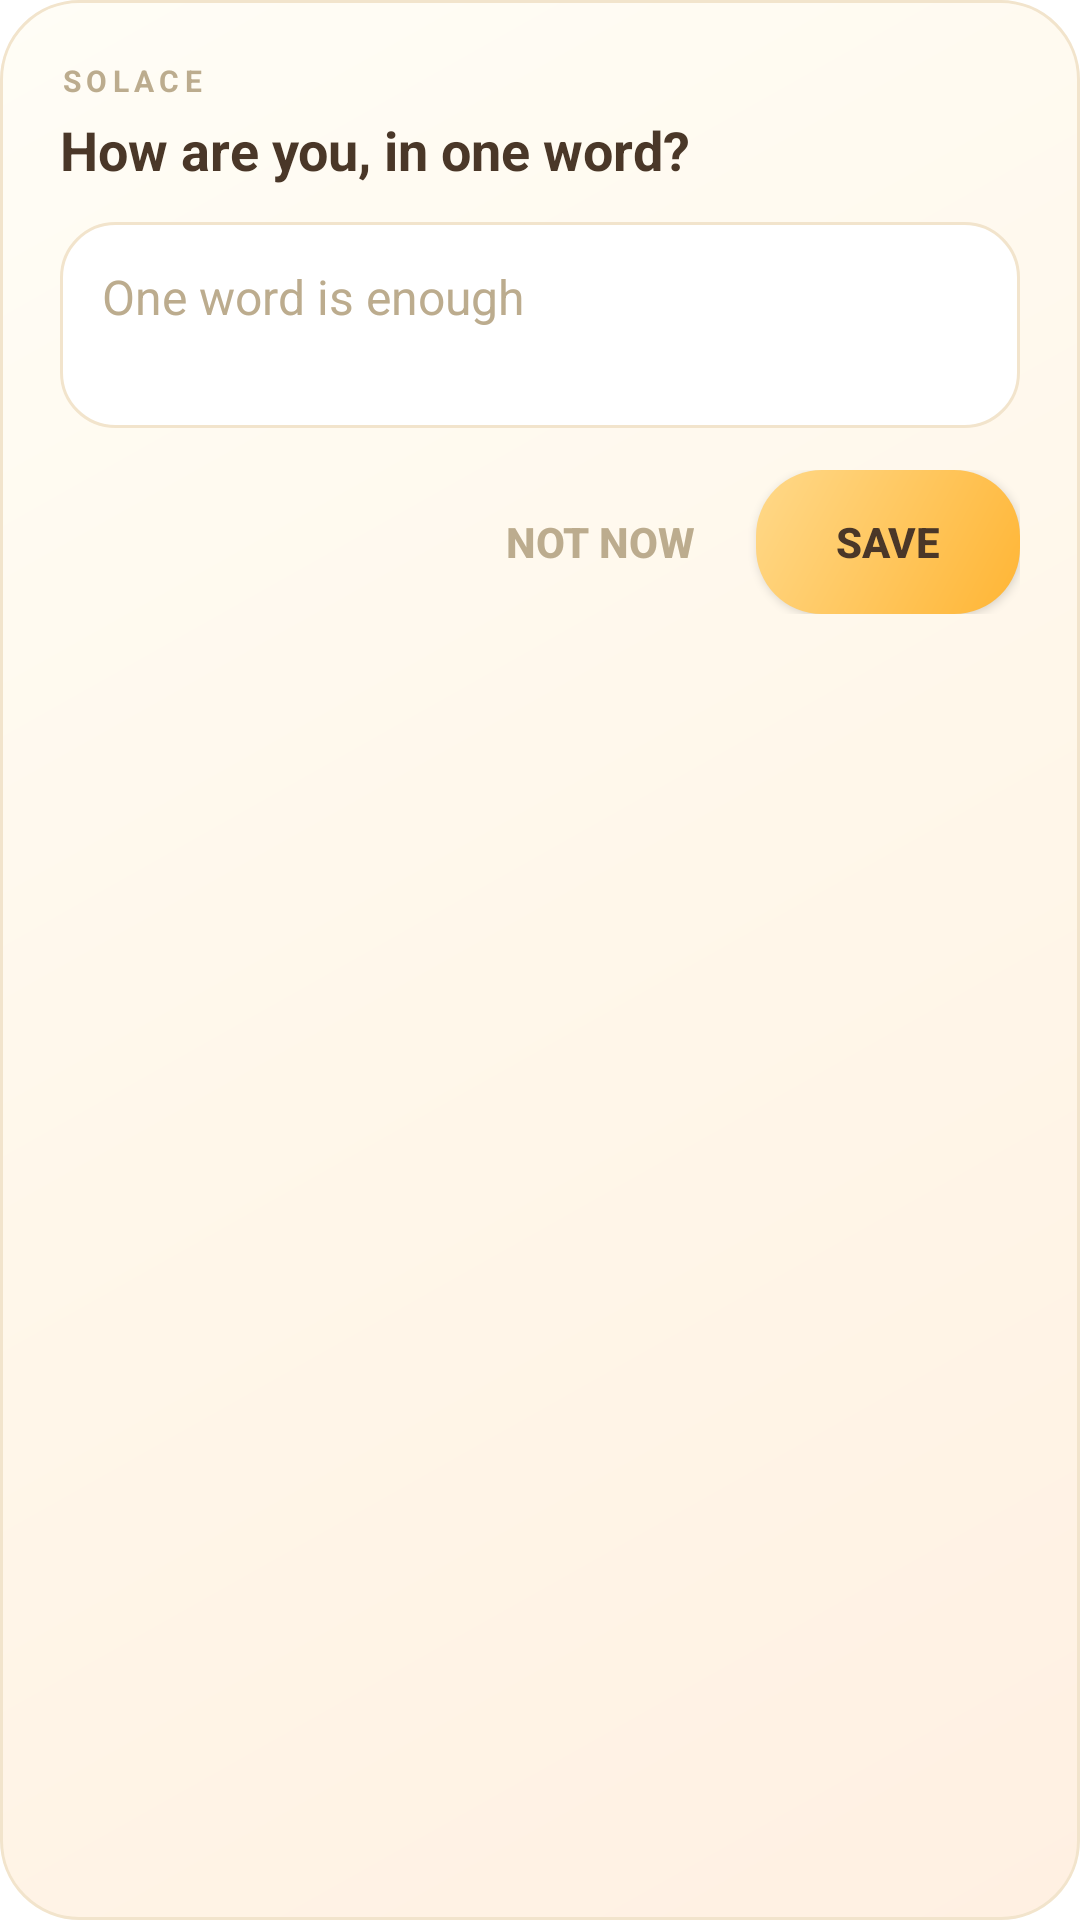

The Android layout XML behind this screen, and the referenced resources:
<!-- AndroidManifest.xml: activity theme QuickWriteTheme -->
<!-- res/layout/quick_write.xml -->
<?xml version="1.0" encoding="utf-8"?>
<LinearLayout xmlns:android="http://schemas.android.com/apk/res/android"
    android:layout_width="match_parent"
    android:layout_height="wrap_content"
    android:background="@drawable/widget_background"
    android:orientation="vertical"
    android:padding="20dp">

    <TextView
        android:layout_width="wrap_content"
        android:layout_height="wrap_content"
        android:letterSpacing="0.18"
        android:text="@string/checkin_widget_eyebrow"
        android:textColor="@color/widget_eyebrow"
        android:textSize="10sp"
        android:textStyle="bold" />

    <TextView
        android:layout_width="match_parent"
        android:layout_height="wrap_content"
        android:layout_marginTop="4dp"
        android:text="@string/checkin_widget_prompt"
        android:textColor="@color/widget_ink"
        android:textSize="18sp"
        android:textStyle="bold" />

    <EditText
        android:id="@+id/quick_input"
        android:layout_width="match_parent"
        android:layout_height="wrap_content"
        android:layout_marginTop="12dp"
        android:background="@drawable/quick_input_background"
        android:gravity="top|start"
        android:hint="@string/quick_write_hint"
        android:imeOptions="flagNoExtractUi"
        android:inputType="textCapSentences|textMultiLine"
        android:maxLength="1000"
        android:maxLines="5"
        android:minLines="2"
        android:padding="14dp"
        android:textColor="@color/widget_ink"
        android:textColorHint="@color/widget_eyebrow"
        android:textSize="16sp" />

    <LinearLayout
        android:layout_width="match_parent"
        android:layout_height="wrap_content"
        android:layout_marginTop="14dp"
        android:gravity="end"
        android:orientation="horizontal">

        <Button
            android:id="@+id/quick_cancel"
            style="?android:attr/borderlessButtonStyle"
            android:layout_width="wrap_content"
            android:layout_height="wrap_content"
            android:text="@string/quick_write_cancel"
            android:textColor="@color/widget_eyebrow"
            android:textStyle="bold" />

        <Button
            android:id="@+id/quick_save"
            android:layout_width="wrap_content"
            android:layout_height="wrap_content"
            android:layout_marginStart="8dp"
            android:background="@drawable/quick_save_background"
            android:paddingStart="22dp"
            android:paddingEnd="22dp"
            android:text="@string/quick_write_save"
            android:textColor="@color/widget_ink"
            android:textStyle="bold" />
    </LinearLayout>
</LinearLayout>
<!-- resources referenced by this layout -->
<resources>
  <color name="widget_eyebrow">#BCAC8E</color>
  <color name="widget_ink">#4A3728</color>
  <!-- drawable quick_input_background (drawable) -->
  <?xml version="1.0" encoding="utf-8"?>
  <shape xmlns:android="http://schemas.android.com/apk/res/android"
      android:shape="rectangle">
      <corners android:radius="18dp" />
      <solid android:color="#FFFFFF" />
      <stroke
          android:width="1dp"
          android:color="#F2E4CC" />
  </shape>
  <!-- drawable quick_save_background (drawable) -->
  <?xml version="1.0" encoding="utf-8"?>
  <shape xmlns:android="http://schemas.android.com/apk/res/android"
      android:shape="rectangle">
      <corners android:radius="22dp" />
      <gradient
          android:angle="315"
          android:startColor="#FFD98A"
          android:endColor="#FFB534" />
  </shape>
  <!-- drawable widget_background (drawable) -->
  <?xml version="1.0" encoding="utf-8"?>
  <shape xmlns:android="http://schemas.android.com/apk/res/android"
      android:shape="rectangle">
      <corners android:radius="26dp" />
      <gradient
          android:angle="315"
          android:startColor="#FFFDF6"
          android:centerColor="#FFF7EA"
          android:endColor="#FFF0E2" />
      <stroke
          android:width="1dp"
          android:color="#F2E4CC" />
  </shape>
  <string name="checkin_widget_eyebrow">SOLACE</string>
  <string name="checkin_widget_prompt">How are you, in one word?</string>
  <string name="quick_write_cancel">Not now</string>
  <string name="quick_write_hint">One word is enough</string>
  <string name="quick_write_save">Save</string>
  <style name="QuickWriteTheme" parent="@android:style/Theme.Material.Light.Dialog.NoActionBar">
          <item name="android:windowBackground">@android:color/transparent</item>
          <item name="android:windowIsFloating">true</item>
          <item name="android:windowMinWidthMajor">88%</item>
          <item name="android:windowMinWidthMinor">88%</item>
      </style>
</resources>
